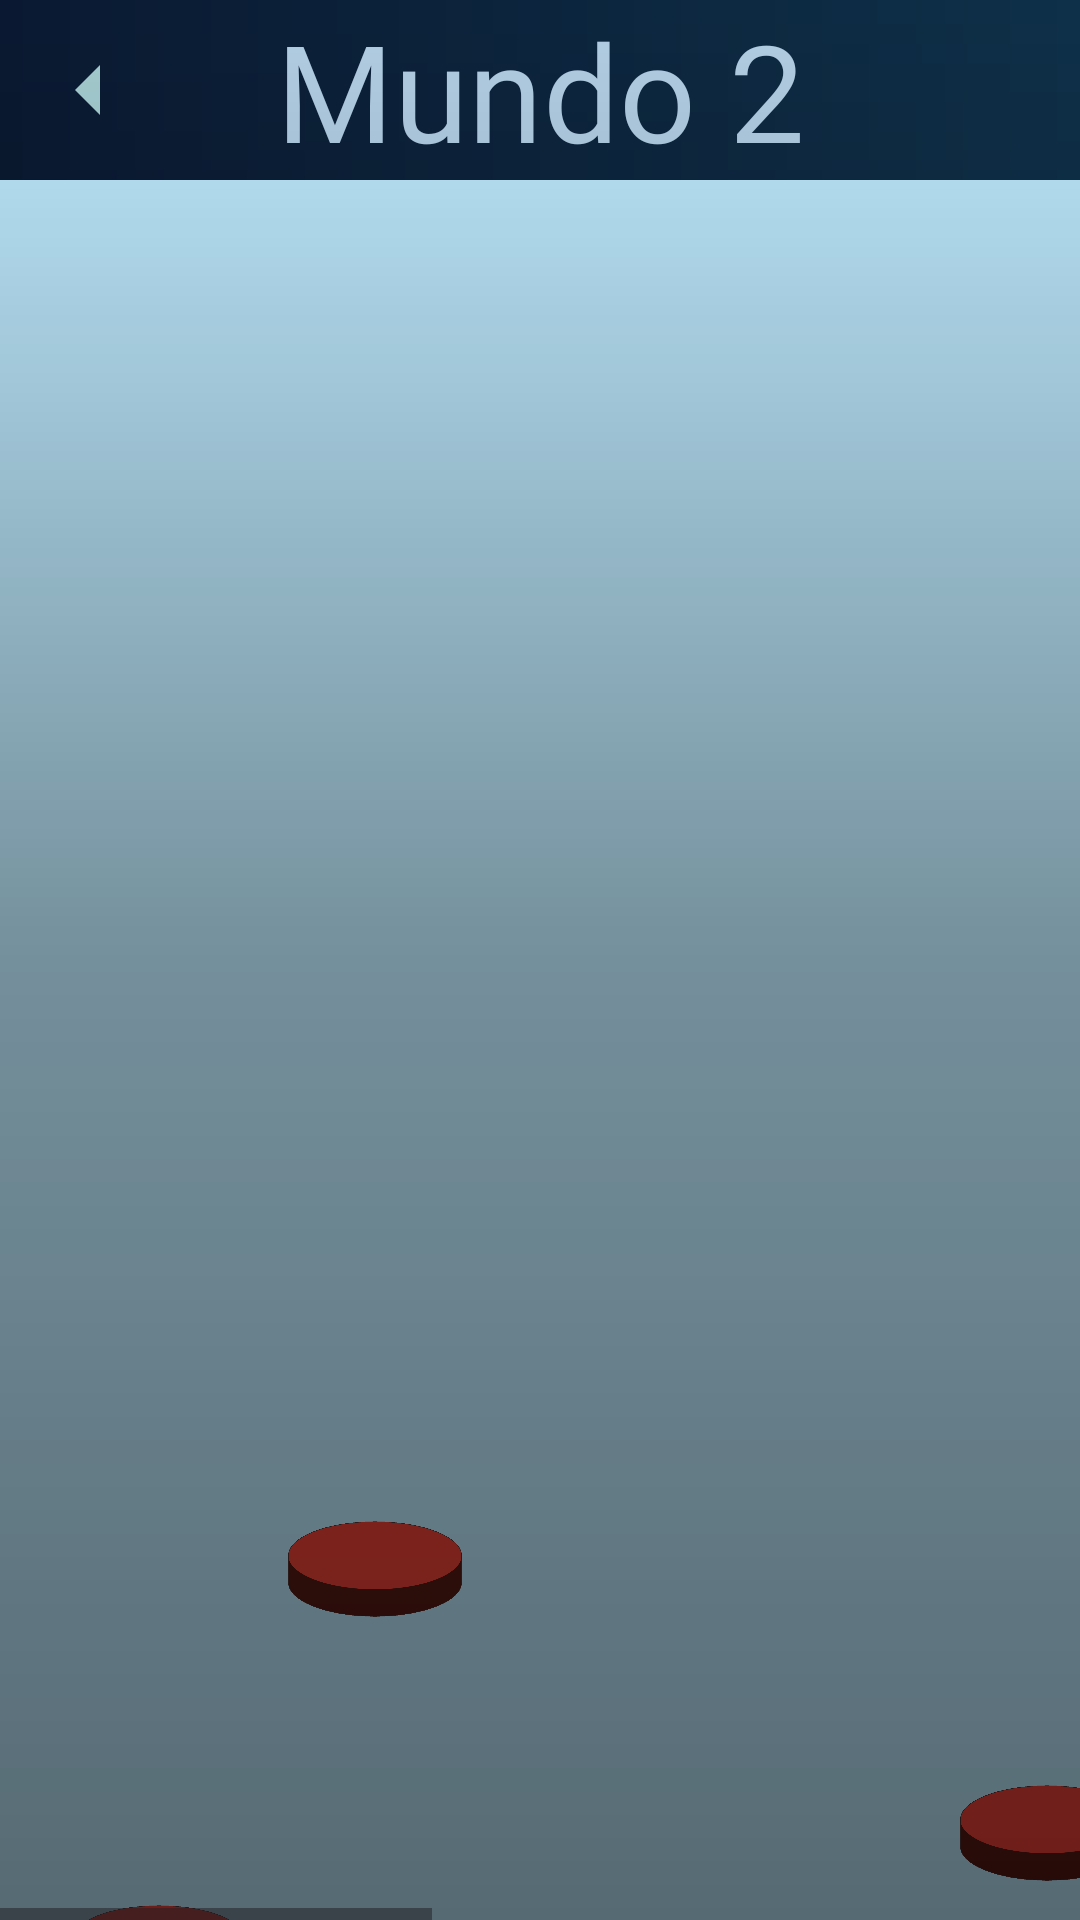

This screen was rendered from an Android layout file. Write that file and the resources it references.
<!-- AndroidManifest.xml: application theme Theme.CódigoEmLibras -->
<!-- res/layout/activity_mundo2.xml -->
<?xml version="1.0" encoding="utf-8"?>
<androidx.constraintlayout.widget.ConstraintLayout xmlns:android="http://schemas.android.com/apk/res/android"
    xmlns:app="http://schemas.android.com/apk/res-auto"
    xmlns:tools="http://schemas.android.com/tools"
    android:id="@+id/main"
    android:layout_width="match_parent"
    android:layout_height="match_parent"
    tools:context=".Mundo1Activity">

    <com.google.android.material.appbar.AppBarLayout
        android:id="@+id/mundoBarLayout"
        android:layout_width="match_parent"
        android:layout_height="wrap_content"
        android:background="@drawable/custom_background_action_bar"
        app:layout_constraintEnd_toEndOf="parent"
        app:layout_constraintStart_toStartOf="parent"
        app:layout_constraintTop_toTopOf="parent">

        <androidx.constraintlayout.widget.ConstraintLayout
            android:layout_width="match_parent"
            android:layout_height="wrap_content">

            <ImageButton
                android:id="@+id/voltarImageButton"
                android:layout_width="40dp"
                android:layout_height="40dp"
                android:layout_marginStart="10dp"
                android:background="#00FFFFFF"
                android:contentDescription="Botão de Voltar"
                android:scaleType="centerCrop"
                android:tint="#A5CDD1"
                app:layout_constraintBottom_toBottomOf="parent"
                app:layout_constraintStart_toStartOf="parent"
                app:layout_constraintTop_toTopOf="parent"
                app:srcCompat="@drawable/baseline_arrow_left_24" />

            <TextView
                android:id="@+id/tituloToolBar"
                android:layout_width="wrap_content"
                android:layout_height="wrap_content"
                android:fontFamily="@font/fonte_titulos"
                android:gravity="center"
                android:text="Mundo 2"
                android:textColor="#b3cfe5"
                android:textSize="45sp"
                app:layout_constraintBottom_toBottomOf="parent"
                app:layout_constraintEnd_toEndOf="parent"
                app:layout_constraintStart_toStartOf="parent"
                app:layout_constraintTop_toTopOf="parent" />

        </androidx.constraintlayout.widget.ConstraintLayout>


    </com.google.android.material.appbar.AppBarLayout>

    <HorizontalScrollView
        android:id="@+id/imageView7"
        android:layout_width="0dp"
        android:layout_height="0dp"
        android:scaleType="centerCrop"
        app:layout_constraintBottom_toBottomOf="parent"
        app:layout_constraintEnd_toEndOf="parent"
        app:layout_constraintStart_toStartOf="@+id/view"
        app:layout_constraintTop_toBottomOf="@+id/mundoBarLayout">

        <ScrollView
            android:layout_width="match_parent"
            android:layout_height="match_parent"
            android:fillViewport="true"
            android:scrollbars="none">

            <FrameLayout
                android:layout_width="900dp"
                android:layout_height="900dp">

                <androidx.constraintlayout.widget.ConstraintLayout
                    android:id="@+id/mapaContainer"
                    android:layout_width="900dp"
                    android:layout_height="900dp"
                    android:background="@drawable/mundo1_mapa">


                    <ImageButton
                        android:id="@+id/fase1ImageButton"
                        android:layout_width="70dp"
                        android:layout_height="70dp"
                        android:layout_marginTop="168dp"
                        android:layout_marginEnd="112dp"
                        android:background="#00FFFFFF"
                        android:contentDescription="Mundo Atual"
                        android:scaleType="centerInside"
                        app:layout_constraintEnd_toEndOf="@id/mapaContainer"
                        app:layout_constraintTop_toTopOf="@id/mapaContainer"
                        app:srcCompat="@drawable/ficha_mundos" />

                    <ImageButton
                        android:id="@+id/fase2ImageButton"
                        android:layout_width="70dp"
                        android:layout_height="70dp"
                        android:layout_marginTop="264dp"
                        android:layout_marginEnd="352dp"
                        android:background="#00FFFFFF"
                        android:contentDescription="Missões"
                        android:scaleType="centerInside"
                        app:layout_constraintEnd_toEndOf="@id/mapaContainer"
                        app:layout_constraintTop_toTopOf="@id/mapaContainer"
                        app:srcCompat="@drawable/ficha_mundos" />

                    <ImageButton
                        android:id="@+id/fase3ImageButton"
                        android:layout_width="70dp"
                        android:layout_height="70dp"
                        android:layout_marginTop="384dp"
                        android:layout_marginEnd="412dp"
                        android:background="#00FFFFFF"
                        android:contentDescription="Missões"
                        android:scaleType="centerInside"
                        app:layout_constraintEnd_toEndOf="@id/mapaContainer"
                        app:layout_constraintTop_toTopOf="@id/mapaContainer"
                        app:srcCompat="@drawable/ficha_mundos" />

                    <ImageButton
                        android:id="@+id/fase4ImageButton"
                        android:layout_width="70dp"
                        android:layout_height="70dp"
                        android:layout_marginTop="516dp"
                        android:layout_marginEnd="516dp"
                        android:background="#00FFFFFF"
                        android:contentDescription="Missões"
                        android:scaleType="centerInside"
                        app:layout_constraintEnd_toEndOf="@id/mapaContainer"
                        app:layout_constraintTop_toTopOf="@id/mapaContainer"
                        app:srcCompat="@drawable/ficha_mundos" />

                    <ImageButton
                        android:id="@+id/fase5ImageButton"
                        android:layout_width="70dp"
                        android:layout_height="70dp"
                        android:layout_marginTop="428dp"
                        android:layout_marginEnd="740dp"
                        android:background="#00FFFFFF"
                        android:contentDescription="Missões"
                        android:scaleType="centerInside"
                        app:layout_constraintEnd_toEndOf="@id/mapaContainer"
                        app:layout_constraintTop_toTopOf="@id/mapaContainer"
                        app:srcCompat="@drawable/ficha_mundos" />

                    <ImageButton
                        android:id="@+id/fase6ImageButton"
                        android:layout_width="70dp"
                        android:layout_height="70dp"
                        android:layout_marginTop="556dp"
                        android:layout_marginEnd="812dp"
                        android:background="#00FFFFFF"
                        android:contentDescription="Missões"
                        android:scaleType="centerInside"
                        app:layout_constraintEnd_toEndOf="@id/mapaContainer"
                        app:layout_constraintTop_toTopOf="@id/mapaContainer"
                        app:srcCompat="@drawable/ficha_mundos" />

                    <ImageButton
                        android:id="@+id/fase7ImageButton"
                        android:layout_width="70dp"
                        android:layout_height="70dp"
                        android:layout_marginTop="792dp"
                        android:layout_marginEnd="688dp"
                        android:background="#00FFFFFF"
                        android:contentDescription="Missões"
                        android:scaleType="centerInside"
                        app:layout_constraintEnd_toEndOf="@id/mapaContainer"
                        app:layout_constraintTop_toTopOf="parent"
                        app:srcCompat="@drawable/ficha_mundos" />

                    <ImageView
                        android:id="@+id/spyImageView"
                        android:layout_width="50dp"
                        android:layout_height="70dp"
                        android:layout_marginBottom="35dp"
                        app:layout_constraintBottom_toBottomOf="@+id/fase1ImageButton"
                        app:layout_constraintEnd_toEndOf="@+id/fase1ImageButton"
                        app:layout_constraintStart_toStartOf="@+id/fase1ImageButton"
                        app:srcCompat="@drawable/silhueta_spy" />


                </androidx.constraintlayout.widget.ConstraintLayout>
            </FrameLayout>

        </ScrollView>
    </HorizontalScrollView>

    <View
        android:id="@+id/view"
        android:layout_width="match_parent"
        android:layout_height="match_parent"
        android:background="@drawable/degrade_preto" />


    

</androidx.constraintlayout.widget.ConstraintLayout>
<!-- resources referenced by this layout -->
<resources>
  <!-- drawable baseline_arrow_left_24 (drawable) -->
  <vector xmlns:android="http://schemas.android.com/apk/res/android" android:autoMirrored="true" android:height="50dp" android:tint="#000000" android:viewportHeight="24" android:viewportWidth="24" android:width="50dp">
        
      <path android:fillColor="@android:color/white" android:pathData="M14,7l-5,5 5,5V7z"/>
      
  </vector>
  <!-- drawable custom_background_action_bar (drawable) -->
  <shape xmlns:android="http://schemas.android.com/apk/res/android"
      android:shape="rectangle">
  
      <gradient
          android:startColor="#0e3049"
          android:endColor="#0a1931"
          android:angle="180" />
  
  </shape>
  <!-- drawable degrade_preto (drawable) -->
  <shape xmlns:android="http://schemas.android.com/apk/res/android"
      android:shape="rectangle">
  
      <gradient
          android:startColor="#000E3049"
          android:centerColor="#63000000"
          android:endColor="#8C000000"
          android:angle="-90" />
  
  </shape>
  <!-- drawable ficha_mundos: png bitmap (drawable, 158598 bytes) -->
  <!-- drawable molde_camera: png bitmap (drawable, 45109 bytes) -->
  <!-- drawable silhueta_spy: png bitmap (drawable, 84402 bytes) -->
  <style name="Theme.CódigoEmLibras" parent="Theme.Material3.DayNight.NoActionBar">
          
          <item name="android:colorBackground">#BEEBFF</item>
  
          
          <item name="colorOnBackground">#090D1B</item>
  
      </style>
</resources>
